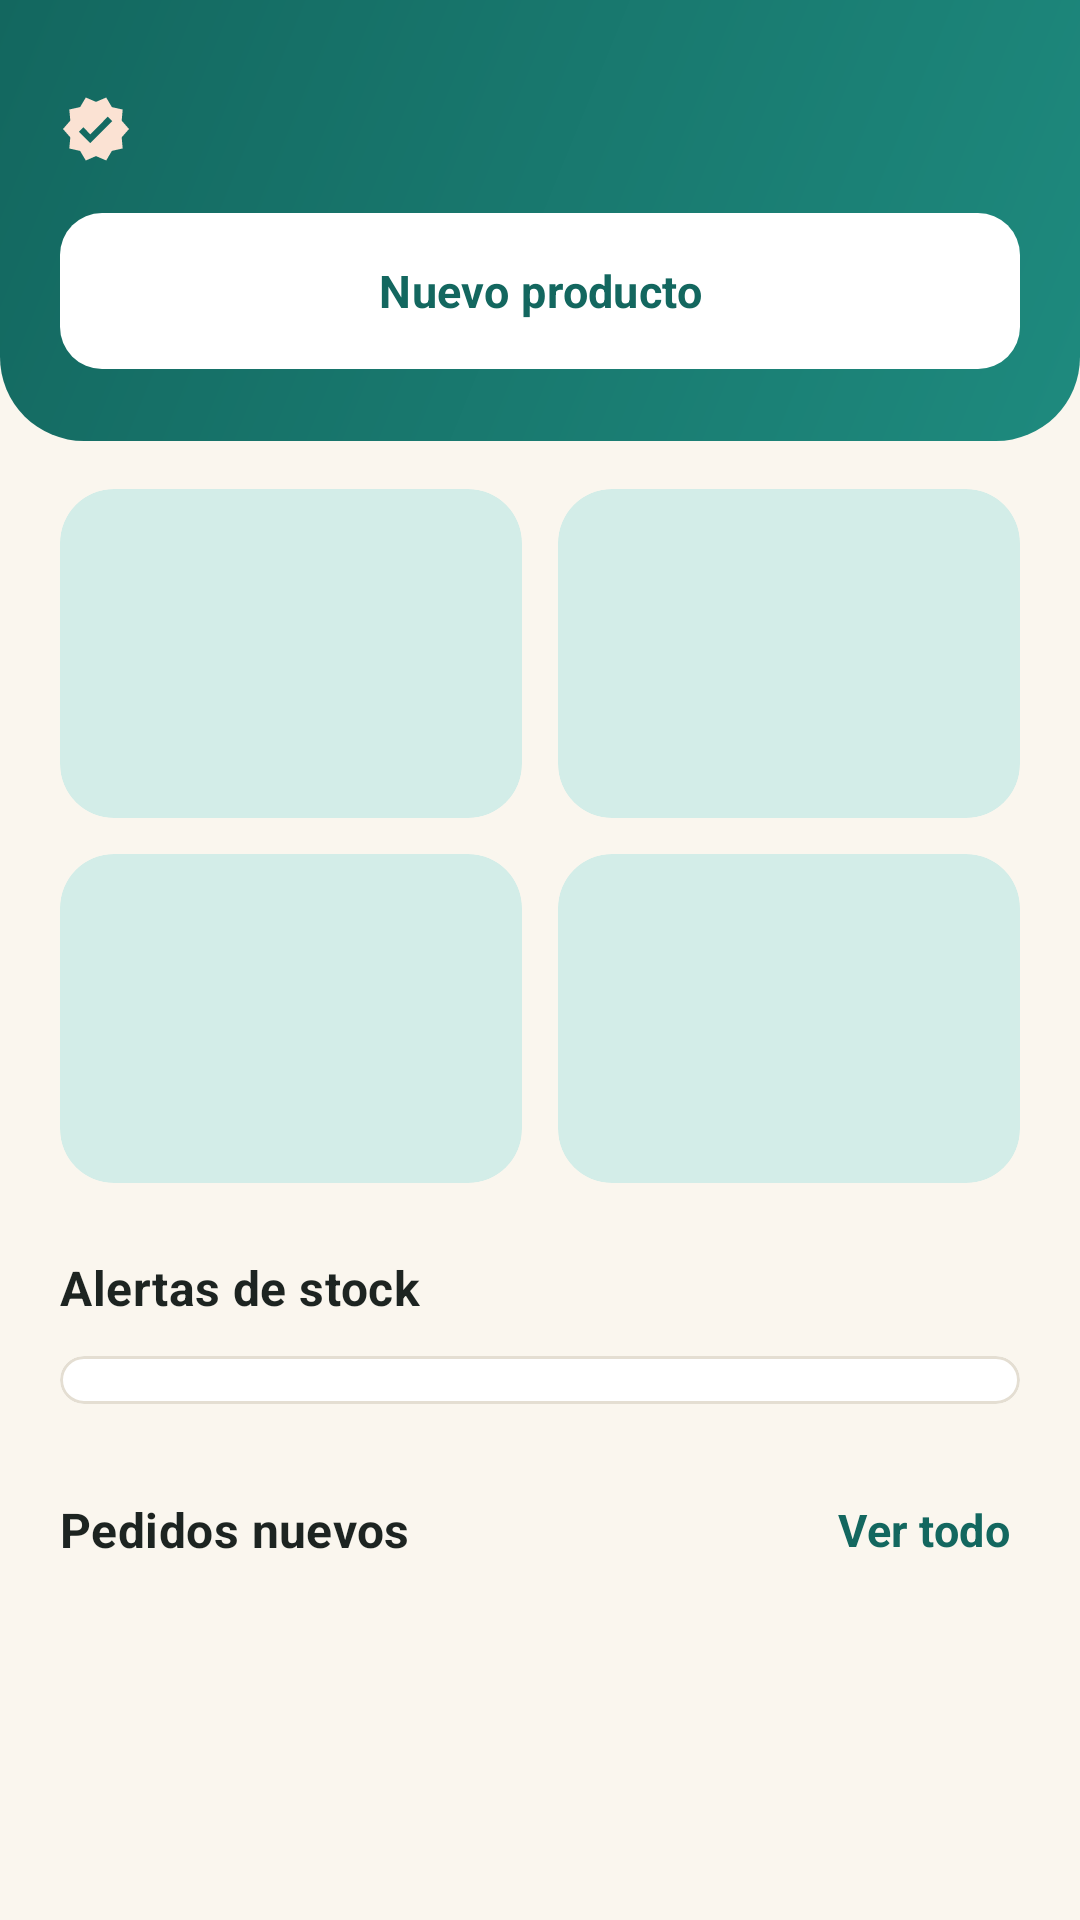

Reconstruct the res/layout file that produces this screen, plus the resources it refers to.
<!-- AndroidManifest.xml: application theme Theme.Patitas -->
<!-- res/layout/fragment_seller_dashboard.xml -->
<?xml version="1.0" encoding="utf-8"?>
<androidx.core.widget.NestedScrollView xmlns:android="http://schemas.android.com/apk/res/android"
    xmlns:app="http://schemas.android.com/apk/res-auto"
    android:layout_width="match_parent"
    android:layout_height="match_parent">

    <LinearLayout
        android:layout_width="match_parent"
        android:layout_height="wrap_content"
        android:orientation="vertical"
        android:paddingBottom="@dimen/space_xl">

        <LinearLayout
            android:layout_width="match_parent"
            android:layout_height="wrap_content"
            android:background="@drawable/bg_header"
            android:orientation="vertical"
            android:paddingStart="@dimen/screen_padding"
            android:paddingEnd="@dimen/screen_padding"
            android:paddingBottom="@dimen/space_xl">

            <TextView
                android:id="@+id/textGreeting"
                android:layout_width="wrap_content"
                android:layout_height="wrap_content"
                android:textColor="@color/on_dark"
                android:textSize="@dimen/text_title"
                android:textStyle="bold" />

            <TextView
                android:id="@+id/textStore"
                android:layout_width="wrap_content"
                android:layout_height="wrap_content"
                android:layout_marginTop="@dimen/space_xs"
                android:drawablePadding="@dimen/space_xs"
                android:gravity="center_vertical"
                android:textColor="@color/seller_container"
                app:drawableStartCompat="@drawable/ic_verified"
                app:drawableTint="@color/seller_container" />

            <com.google.android.material.button.MaterialButton
                android:id="@+id/buttonNewProduct"
                android:layout_width="match_parent"
                android:layout_height="wrap_content"
                android:layout_marginTop="@dimen/space_l"
                android:text="@string/action_new_product"
                android:textColor="?attr/colorPrimary"
                app:backgroundTint="@color/surface_white"
                app:icon="@drawable/ic_add"
                app:iconTint="?attr/colorPrimary" />
        </LinearLayout>

        
        <LinearLayout
            android:layout_width="match_parent"
            android:layout_height="wrap_content"
            android:layout_marginTop="@dimen/space_l"
            android:orientation="horizontal"
            android:paddingStart="@dimen/screen_padding"
            android:paddingEnd="@dimen/screen_padding">

            <include
                android:id="@+id/kpiSales"
                layout="@layout/layout_kpi"
                android:layout_width="0dp"
                android:layout_height="wrap_content"
                android:layout_marginEnd="6dp"
                android:layout_weight="1" />

            <include
                android:id="@+id/kpiOrders"
                layout="@layout/layout_kpi"
                android:layout_width="0dp"
                android:layout_height="wrap_content"
                android:layout_marginStart="6dp"
                android:layout_weight="1" />
        </LinearLayout>

        <LinearLayout
            android:layout_width="match_parent"
            android:layout_height="wrap_content"
            android:layout_marginTop="@dimen/space_m"
            android:orientation="horizontal"
            android:paddingStart="@dimen/screen_padding"
            android:paddingEnd="@dimen/screen_padding">

            <include
                android:id="@+id/kpiProducts"
                layout="@layout/layout_kpi"
                android:layout_width="0dp"
                android:layout_height="wrap_content"
                android:layout_marginEnd="6dp"
                android:layout_weight="1" />

            <include
                android:id="@+id/kpiRating"
                layout="@layout/layout_kpi"
                android:layout_width="0dp"
                android:layout_height="wrap_content"
                android:layout_marginStart="6dp"
                android:layout_weight="1" />
        </LinearLayout>

        <TextView
            style="@style/Widget.Patitas.SectionTitle"
            android:layout_marginStart="@dimen/screen_padding"
            android:text="@string/seller_stock_alerts" />

        <com.google.android.material.card.MaterialCardView
            android:layout_width="match_parent"
            android:layout_height="wrap_content"
            android:layout_marginStart="@dimen/screen_padding"
            android:layout_marginEnd="@dimen/screen_padding">

            
            <LinearLayout
                android:id="@+id/containerStock"
                android:layout_width="match_parent"
                android:layout_height="wrap_content"
                android:orientation="vertical"
                android:paddingVertical="@dimen/space_s" />
        </com.google.android.material.card.MaterialCardView>

        <LinearLayout
            android:layout_width="match_parent"
            android:layout_height="wrap_content"
            android:gravity="center_vertical"
            android:orientation="horizontal"
            android:paddingStart="@dimen/screen_padding"
            android:paddingEnd="@dimen/space_s">

            <TextView
                style="@style/Widget.Patitas.SectionTitle"
                android:layout_width="0dp"
                android:layout_weight="1"
                android:text="@string/seller_new_orders" />

            <com.google.android.material.button.MaterialButton
                android:id="@+id/buttonAllOrders"
                style="@style/Widget.Patitas.Button.Text"
                android:layout_width="wrap_content"
                android:layout_height="wrap_content"
                android:layout_marginTop="@dimen/space_m"
                android:text="@string/action_see_all" />
        </LinearLayout>

        <androidx.recyclerview.widget.RecyclerView
            android:id="@+id/recyclerOrders"
            android:layout_width="match_parent"
            android:layout_height="wrap_content"
            android:nestedScrollingEnabled="false"
            android:paddingStart="@dimen/screen_padding"
            android:paddingEnd="@dimen/screen_padding"
            app:layoutManager="androidx.recyclerview.widget.LinearLayoutManager" />
    </LinearLayout>
</androidx.core.widget.NestedScrollView>
<!-- res/layout/layout_kpi.xml (included above) -->
<?xml version="1.0" encoding="utf-8"?>
<com.google.android.material.card.MaterialCardView xmlns:android="http://schemas.android.com/apk/res/android"
    xmlns:app="http://schemas.android.com/apk/res-auto"
    style="@style/Widget.Patitas.Card.Kpi"
    android:layout_width="match_parent"
    android:layout_height="wrap_content">

    <LinearLayout
        android:layout_width="match_parent"
        android:layout_height="wrap_content"
        android:orientation="vertical"
        android:padding="@dimen/space_l">

        <ImageView
            android:id="@+id/imageKpiIcon"
            android:layout_width="@dimen/icon_m"
            android:layout_height="@dimen/icon_m"
            android:importantForAccessibility="no"
            app:tint="?attr/colorPrimary" />

        <TextView
            android:id="@+id/textKpiValue"
            android:layout_width="wrap_content"
            android:layout_height="wrap_content"
            android:layout_marginTop="@dimen/space_s"
            android:textColor="?attr/colorOnPrimaryContainer"
            android:textSize="22sp"
            android:textStyle="bold" />

        <TextView
            android:id="@+id/textKpiLabel"
            android:layout_width="wrap_content"
            android:layout_height="wrap_content"
            android:textAppearance="@style/TextAppearance.Patitas.Caption"
            android:textColor="?attr/colorOnPrimaryContainer" />
    </LinearLayout>
</com.google.android.material.card.MaterialCardView>
<!-- resources referenced by this layout -->
<resources>
  <color name="on_dark">#FFFFFF</color>
  <color name="seller_container">#FBE2D3</color>
  <color name="surface_white">#FFFFFF</color>
  <dimen name="icon_m">24dp</dimen>
  <dimen name="screen_padding">20dp</dimen>
  <dimen name="space_l">16dp</dimen>
  <dimen name="space_m">12dp</dimen>
  <dimen name="space_s">8dp</dimen>
  <dimen name="space_xl">24dp</dimen>
  <dimen name="space_xs">4dp</dimen>
  <dimen name="text_title">20sp</dimen>
  <string name="action_new_product">Nuevo producto</string>
  <string name="action_see_all">Ver todo</string>
  <string name="seller_new_orders">Pedidos nuevos</string>
  <string name="seller_stock_alerts">Alertas de stock</string>
  <style name="TextAppearance.Patitas.Caption" parent="TextAppearance.Material3.BodySmall">
          <item name="android:textSize">@dimen/text_caption</item>
          <item name="android:textColor">@color/ink_400</item>
      </style>
  <style name="Widget.Patitas.Button.Text" parent="Widget.Material3.Button.TextButton">
          <item name="android:textColor">?attr/colorPrimary</item>
          <item name="android:textAppearance">@style/TextAppearance.Patitas.Button</item>
      </style>
  <style name="Widget.Patitas.Card.Kpi">
          <item name="cardBackgroundColor">?attr/colorPrimaryContainer</item>
          <item name="strokeWidth">0dp</item>
      </style>
  <style name="Theme.Patitas" parent="Base.Theme.Patitas" />
  <dimen name="radius_xl">28dp</dimen>
  <dimen name="text_caption">12sp</dimen>
  <color name="ink_400">#8A928E</color>
  <style name="TextAppearance.Patitas.Button" parent="TextAppearance.Material3.LabelLarge">
          <item name="android:textSize">15sp</item>
          <item name="android:textStyle">bold</item>
          <item name="android:letterSpacing">0.01</item>
          <item name="android:textAllCaps">false</item>
      </style>
  <style name="TextAppearance.Patitas.Subtitle" parent="TextAppearance.Material3.TitleMedium">
          <item name="android:textSize">@dimen/text_subtitle</item>
          <item name="android:textStyle">bold</item>
          <item name="android:textColor">@color/ink_900</item>
          <item name="android:fontFamily">sans-serif-medium</item>
      </style>
  <dimen name="text_subtitle">16sp</dimen>
  <color name="ink_900">#1D2421</color>
  <color name="buyer_primary">#13675F</color>
  <color name="buyer_primary_dark">#0D4B45</color>
  <color name="buyer_container">#D3EDE8</color>
  <color name="buyer_secondary">#1E8A7E</color>
  <color name="accent_amber">#E9A23B</color>
  <color name="cream_background">#FAF6EE</color>
  <color name="ink_600">#56605B</color>
  <color name="border_sand">#E4DED2</color>
  <color name="state_error">#C0392B</color>
  <style name="ThemeOverlay.Patitas.Dialog" parent="ThemeOverlay.Material3.MaterialAlertDialog">
          <item name="shapeAppearanceOverlay">@style/ShapeAppearance.Patitas.Large</item>
      </style>
  <dimen name="button_height">52dp</dimen>
  <dimen name="radius_m">14dp</dimen>
  <dimen name="radius_l">18dp</dimen>
  <dimen name="card_stroke">1dp</dimen>
  <style name="TextAppearance.Patitas.ToolbarTitle" parent="TextAppearance.Material3.TitleLarge">
          <item name="android:textSize">19sp</item>
          <item name="android:textStyle">bold</item>
          <item name="android:textColor">@color/on_dark</item>
      </style>
  <style name="Widget.Patitas.BottomNav.Indicator" parent="Widget.Material3.BottomNavigationView.ActiveIndicator">
          <item name="android:color">?attr/colorPrimaryContainer</item>
      </style>
  <style name="ShapeAppearance.Patitas.Large" parent="ShapeAppearance.Material3.LargeComponent">
          <item name="cornerFamily">rounded</item>
          <item name="cornerSize">@dimen/radius_l</item>
      </style>
</resources>
